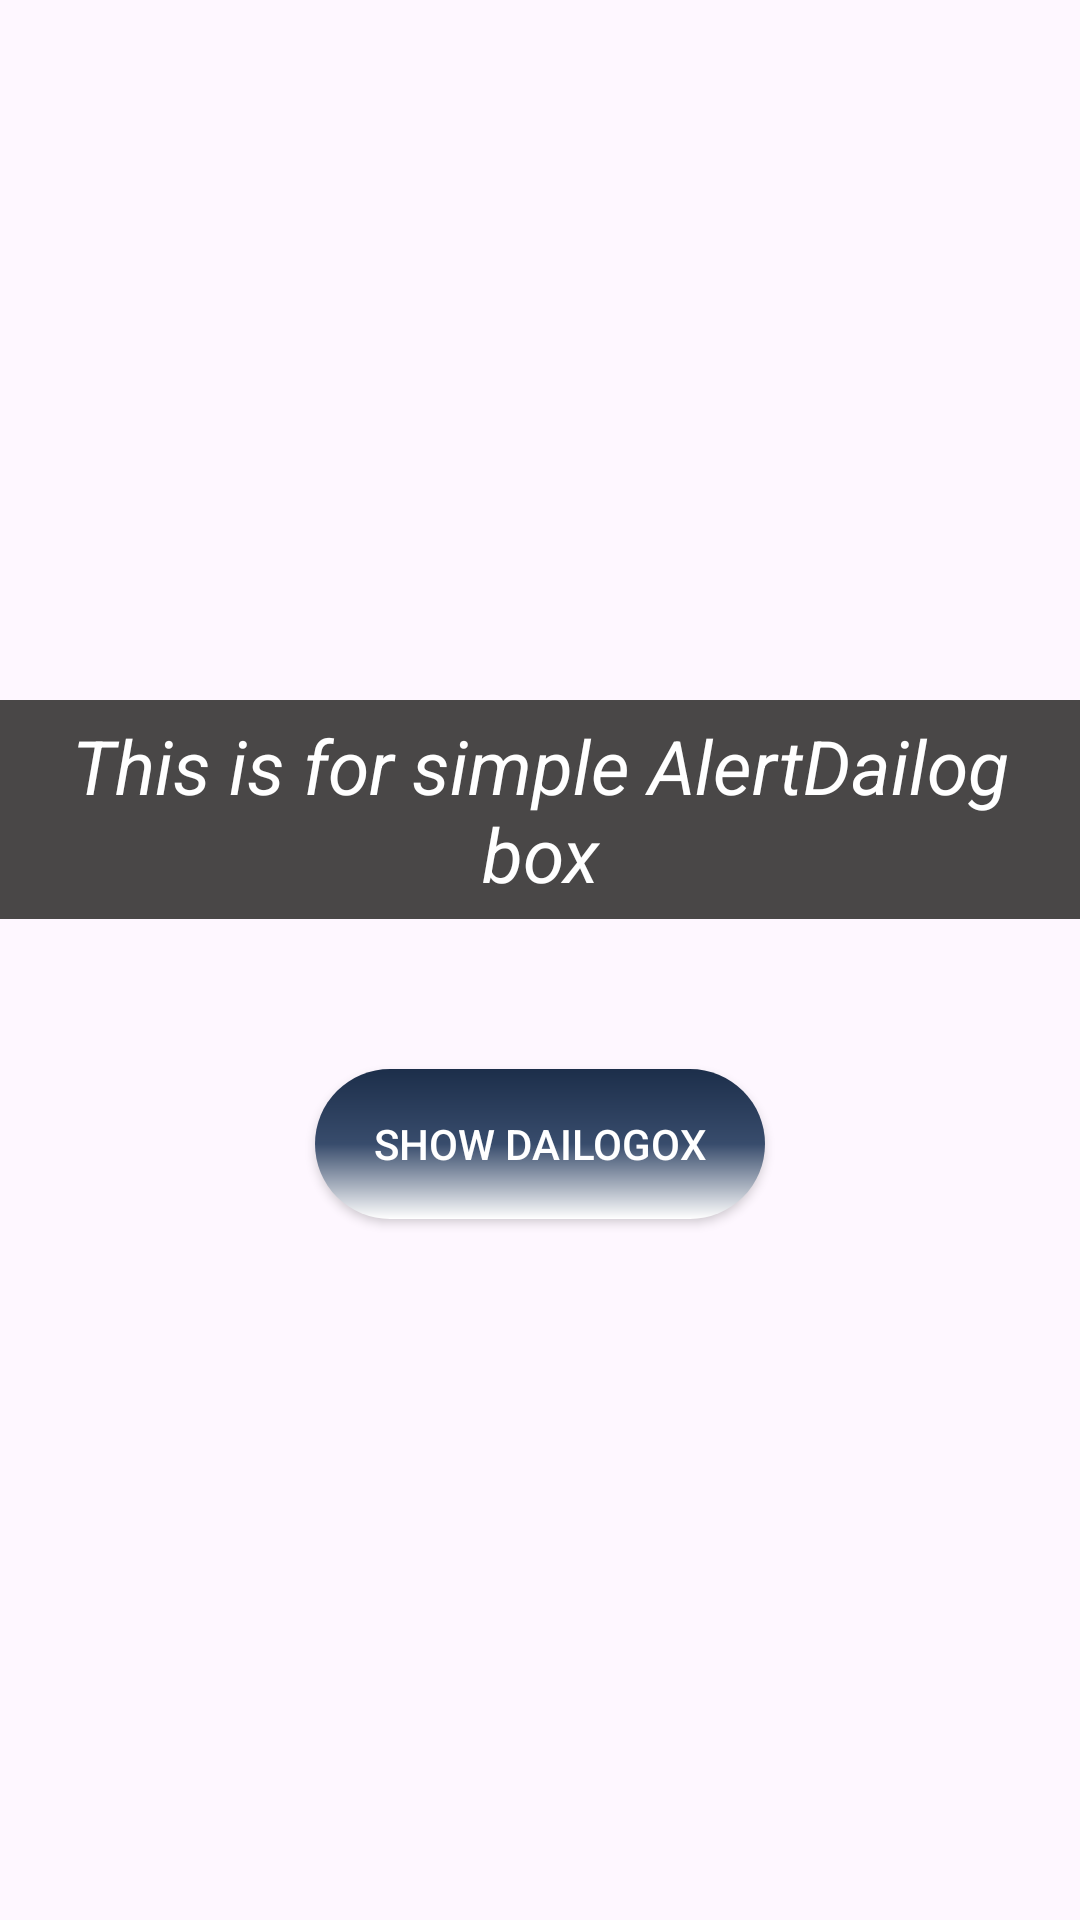

The Android layout XML behind this screen, and the referenced resources:
<!-- AndroidManifest.xml: application theme Theme.Alert_DailogAndCustom_Dailog -->
<!-- res/layout/activity_main2.xml -->
<?xml version="1.0" encoding="utf-8"?>
<LinearLayout
    xmlns:android="http://schemas.android.com/apk/res/android"
    xmlns:app="http://schemas.android.com/apk/res-auto"
    xmlns:tools="http://schemas.android.com/tools"
    android:id="@+id/main"
    android:layout_width="match_parent"
    android:layout_height="match_parent"
    android:gravity="center"
    android:orientation="vertical"
    tools:context=".MainActivity2">

    <TextView
        android:id="@+id/next"
        android:layout_width="wrap_content"
        android:padding="5dp"
        android:layout_height="wrap_content"
        android:text="This is for simple AlertDailog box"
        android:textSize="25sp"
        android:gravity="center"
        android:textStyle="italic"
        android:textColor="@color/white"
        android:background="#494747"/>
    <Button
        android:id="@+id/Btn2"
        android:background="@drawable/background"
        android:elevation="20dp"
        android:textColor="@color/white"
        android:layout_width="150dp"
        android:layout_height="50dp"
        android:layout_marginTop="50dp"
        android:padding="5dp"
        android:text="Show Dailogox"/>

</LinearLayout>
<!-- resources referenced by this layout -->
<resources>
  <!-- drawable background (drawable) -->
  <?xml version="1.0" encoding="utf-8"?>
  <shape xmlns:android="http://schemas.android.com/apk/res/android"
      android:shape="rectangle">
      <gradient android:startColor="#1C2E4A"
          android:endColor="@color/white"
          android:angle="-90"
          android:centerColor="#384C6C"/>
      <corners android:radius="30dp"/>
  
  
  </shape>
  <style name="Theme.Alert_DailogAndCustom_Dailog" parent="Base.Theme.Alert_DailogAndCustom_Dailog" />
  <style name="Base.Theme.Alert_DailogAndCustom_Dailog" parent="Theme.Material3.DayNight.NoActionBar">
          
          
      </style>
  <!-- not gathered from this repository: default colours our renderer supplied (Android Studio template values) -->
  <color name="white">#FFFFFFFF</color>
</resources>
